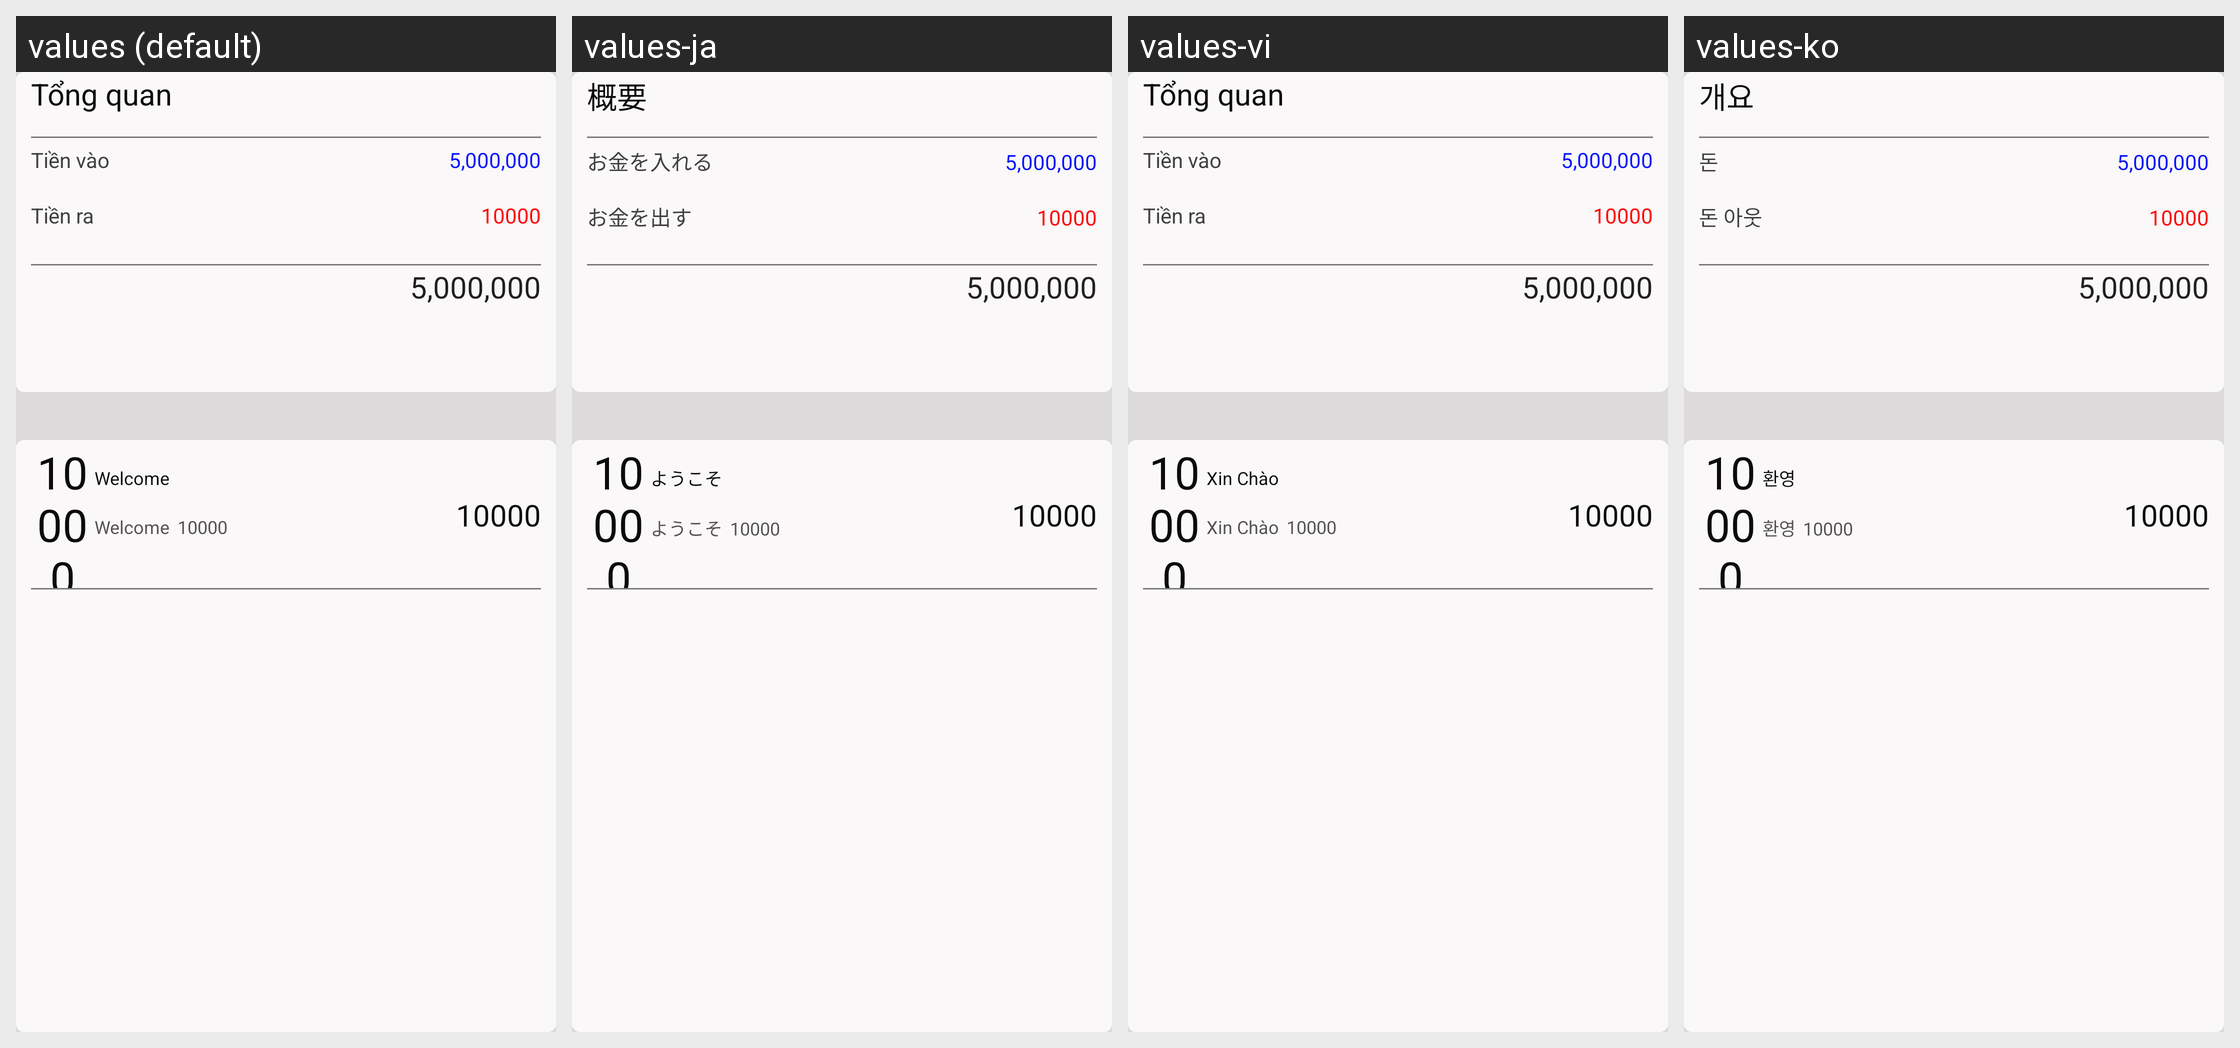

Translations of the strings shown on this Android screen, per locale in the grid:
Android screen res/layout/content_spend.xml rendered under 4 locales, left to right: values (default), values-ja, values-vi, values-ko. Device: Nexus 5 (rendered at 1080×1920; each locale shown at half size, 540×960, under a caption strip naming it); theme AppTheme.
Other locales in the repository, not shown: values-en, values-zh.
Strings drawn on this screen, with the default value and each locale's value (text and hints the layout hard-codes, and strings that could not be matched under every locale, appear in the picture but are not listed):

t_ng_quan
  values: Tổng quan
  values-ja: 概要
  values-vi: Tổng quan
  values-ko: 개요

ti_n_v_o
  values: Tiền vào
  values-ja: お金を入れる
  values-vi: Tiền vào
  values-ko: 돈

_5_000_000
  values: 5,000,000
  values-ja: 5,000,000
  values-vi: 5,000,000
  values-ko: 5,000,000

ti_n_ra
  values: Tiền ra
  values-ja: お金を出す
  values-vi: Tiền ra
  values-ko: 돈 아웃

_10000
  values: 10000
  values-ja: 10000
  values-vi: 10000
  values-ko: 10000

welcome
  values: Welcome
  values-ja: ようこそ
  values-vi: Xin Chào
  values-ko: 환영
